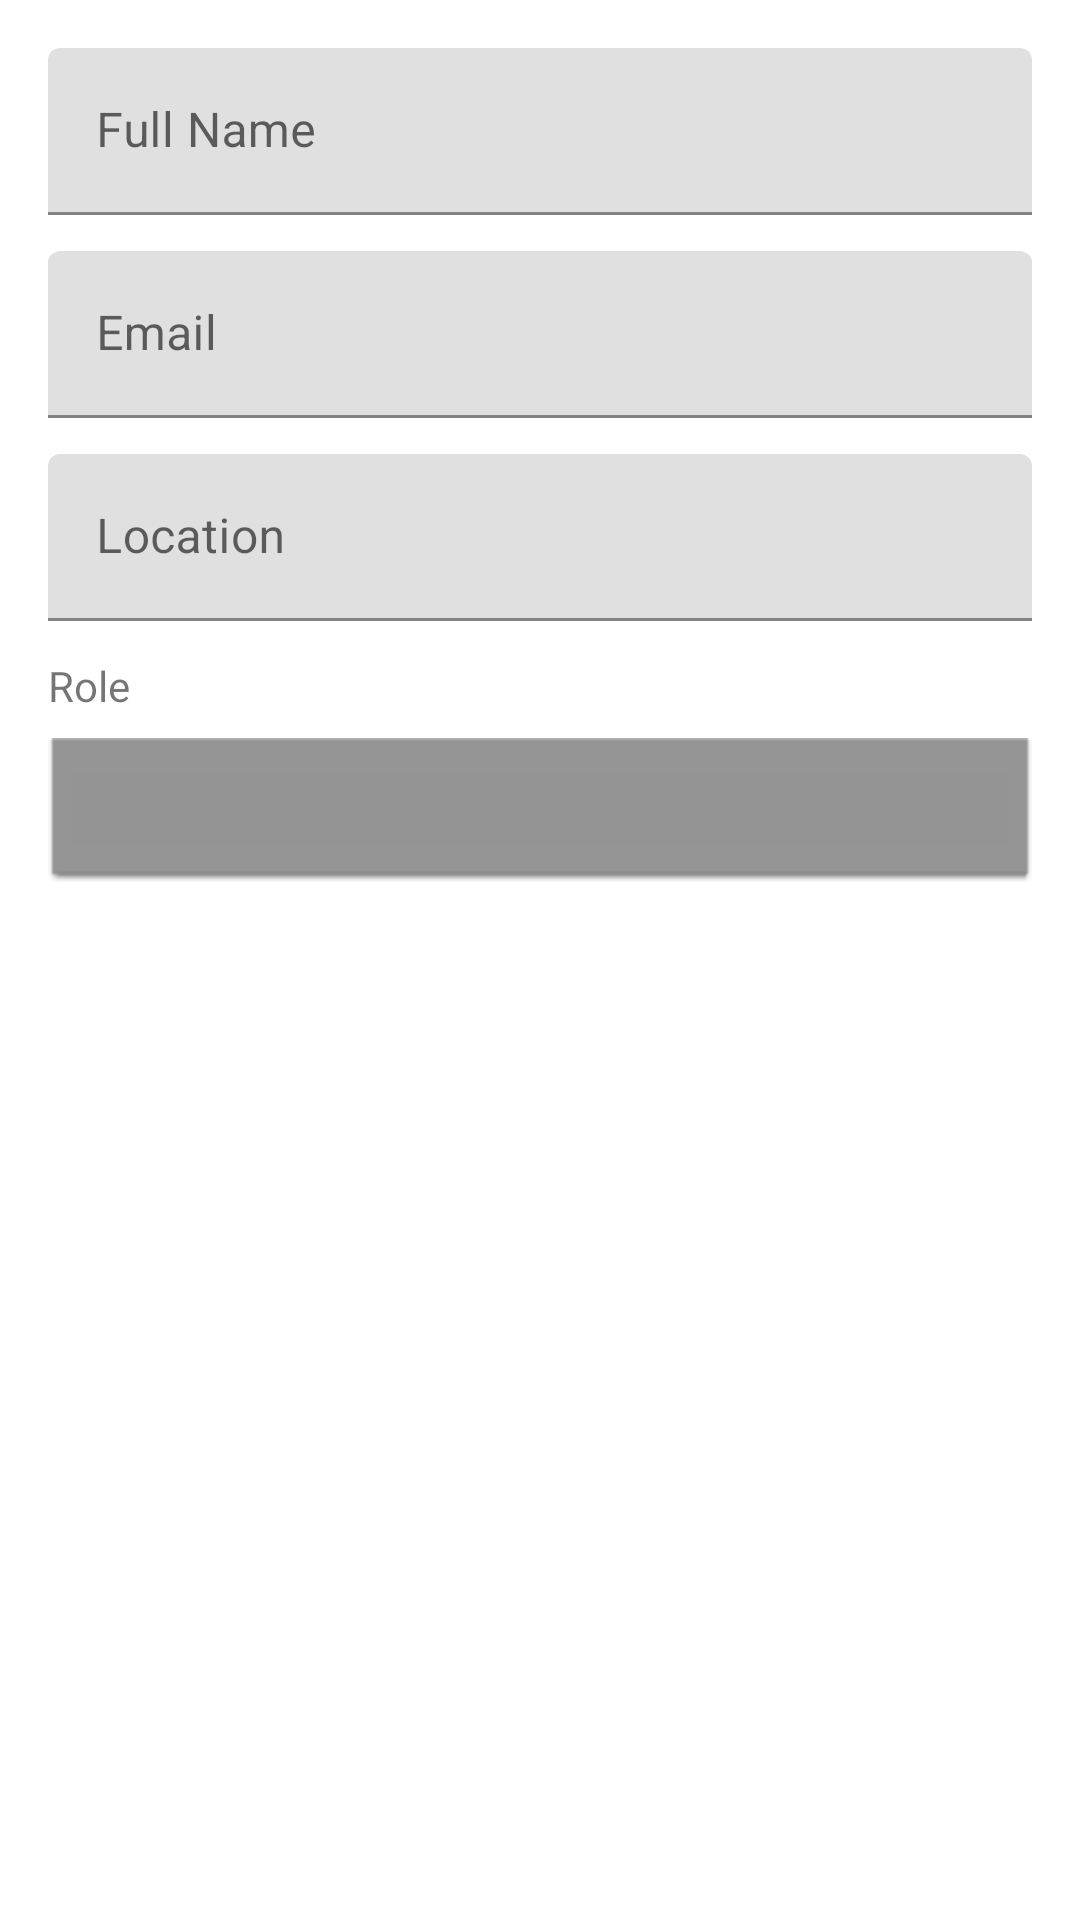

Reconstruct the res/layout file that produces this screen, plus the resources it refers to.
<!-- AndroidManifest.xml: application theme Theme.MediCarePro -->
<!-- res/layout/dialog_edit_user.xml -->
<?xml version="1.0" encoding="utf-8"?>
<LinearLayout xmlns:android="http://schemas.android.com/apk/res/android"
    android:layout_width="match_parent"
    android:layout_height="wrap_content"
    android:orientation="vertical"
    android:padding="16dp">

    <com.google.android.material.textfield.TextInputLayout
        android:layout_width="match_parent"
        android:layout_height="wrap_content"
        android:hint="Full Name"
        android:layout_marginBottom="12dp">

        <com.google.android.material.textfield.TextInputEditText
            android:id="@+id/etName"
            android:layout_width="match_parent"
            android:layout_height="wrap_content"/>
    </com.google.android.material.textfield.TextInputLayout>

    <com.google.android.material.textfield.TextInputLayout
        android:layout_width="match_parent"
        android:layout_height="wrap_content"
        android:hint="Email"
        android:layout_marginBottom="12dp">

        <com.google.android.material.textfield.TextInputEditText
            android:id="@+id/etEmail"
            android:layout_width="match_parent"
            android:layout_height="wrap_content"
            android:inputType="textEmailAddress"/>
    </com.google.android.material.textfield.TextInputLayout>

    <com.google.android.material.textfield.TextInputLayout
        android:layout_width="match_parent"
        android:layout_height="wrap_content"
        android:hint="Location"
        android:layout_marginBottom="12dp">

        <com.google.android.material.textfield.TextInputEditText
            android:id="@+id/etLocation"
            android:layout_width="match_parent"
            android:layout_height="wrap_content"/>
    </com.google.android.material.textfield.TextInputLayout>

    <TextView
        android:layout_width="match_parent"
        android:layout_height="wrap_content"
        android:text="Role"
        android:layout_marginBottom="8dp"/>

    <Spinner
        android:id="@+id/spinnerRole"
        android:layout_width="match_parent"
        android:layout_height="48dp"
        android:background="@android:drawable/editbox_dropdown_dark_frame"/>

</LinearLayout>
<!-- resources referenced by this layout -->
<resources>
  <style name="Theme.MediCarePro" parent="Theme.MaterialComponents.DayNight.NoActionBar">
          <item name="colorPrimary">#2c7da0</item>
          <item name="colorPrimaryVariant">#1f5e7a</item>
          <item name="colorOnPrimary">#FFFFFF</item>
          <item name="colorSecondary">#61a5c2</item>
          <item name="colorSecondaryVariant">#3d7a97</item>
          <item name="colorOnSecondary">#FFFFFF</item>
          <item name="android:statusBarColor">#1f5e7a</item>
      </style>
</resources>
